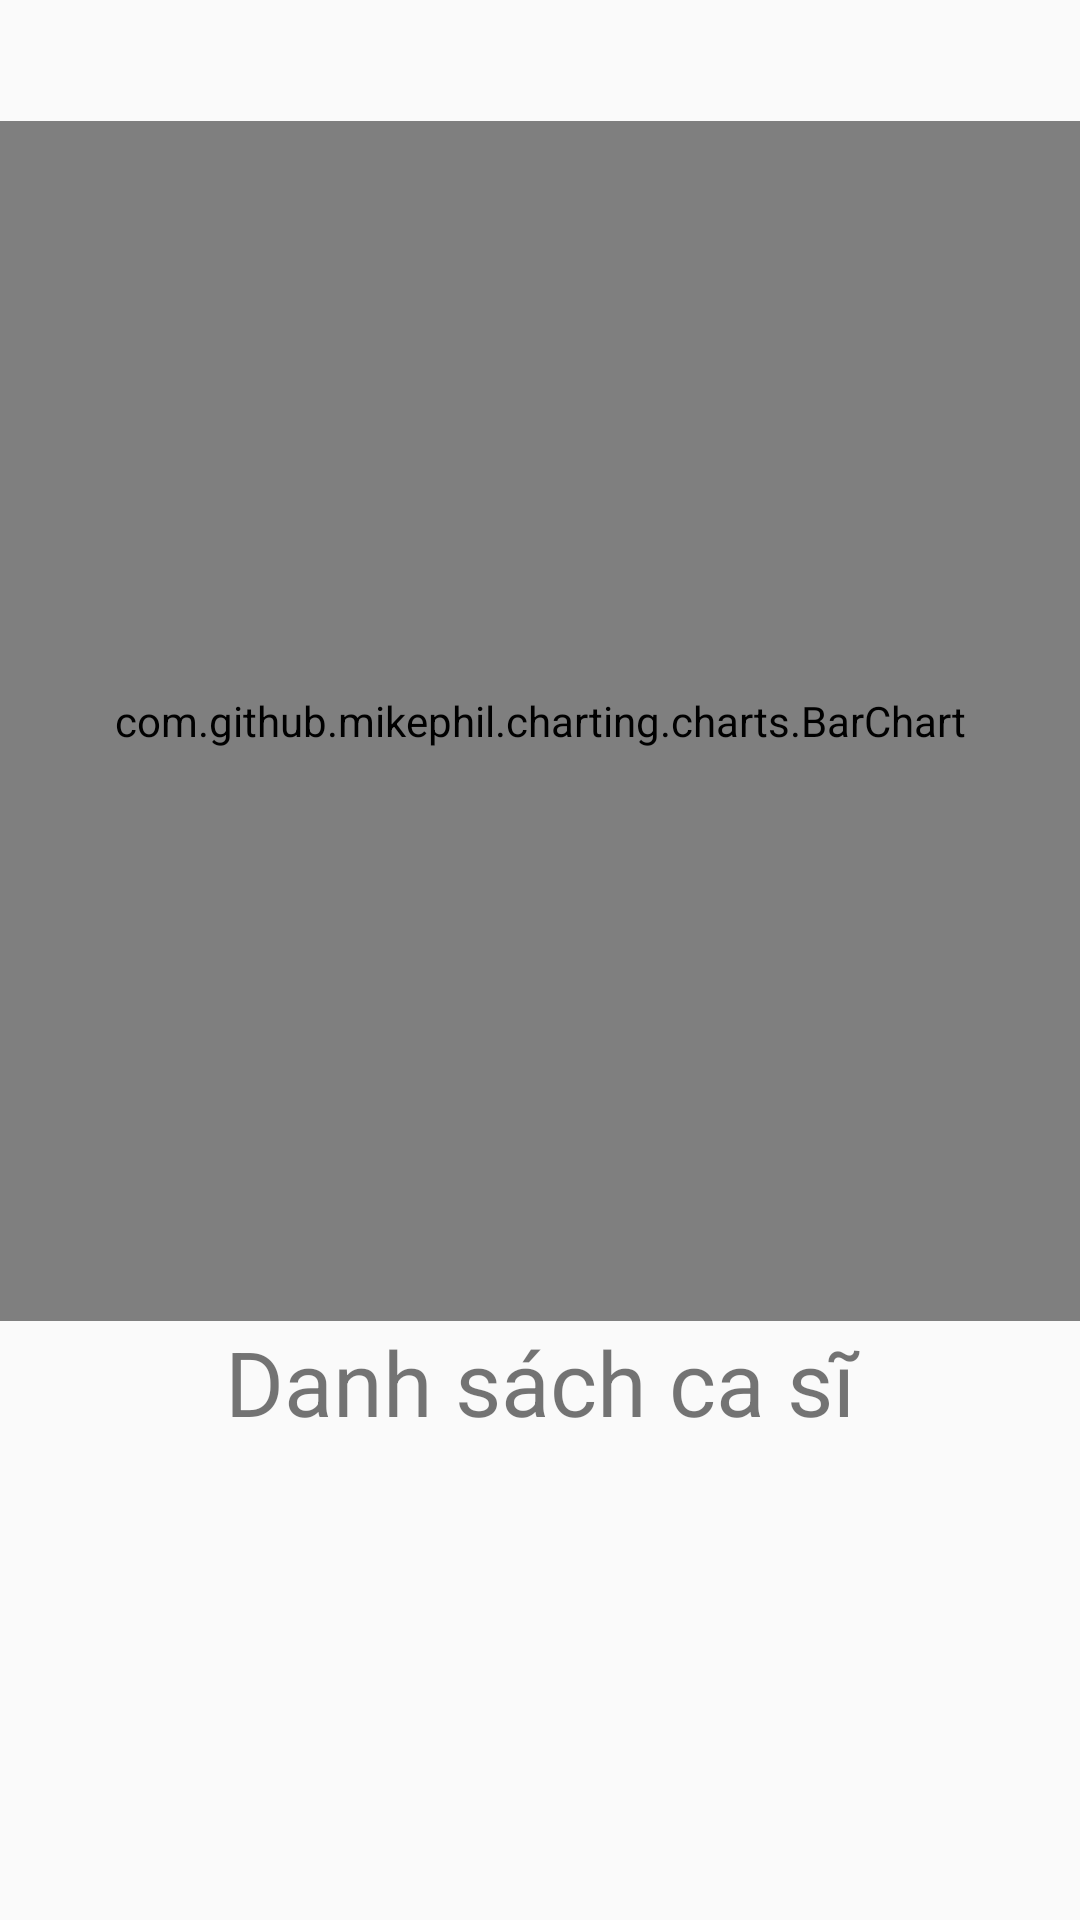

The Android layout XML behind this screen, and the referenced resources:
<!-- AndroidManifest.xml: activity theme Theme.AppCompat.DayNight.NoActionBar -->
<!-- res/layout/activity_report_singer_top.xml -->
<?xml version="1.0" encoding="utf-8"?>
<androidx.core.widget.NestedScrollView xmlns:android="http://schemas.android.com/apk/res/android"
    xmlns:app="http://schemas.android.com/apk/res-auto"
    android:orientation="vertical"
    xmlns:tools="http://schemas.android.com/tools"
    android:layout_width="match_parent"
    android:layout_height="match_parent"
    tools:context=".report.ReportSingerTopActivity">
    <LinearLayout
        android:orientation="vertical"
        android:layout_width="match_parent"
        android:layout_height="wrap_content">
        <TextView
            android:id="@+id/reportTitle"
            android:gravity="center"
            tools:text="Sample"
            android:textSize="30sp"
            android:layout_width="match_parent"
            android:layout_height="wrap_content"/>
        <com.github.mikephil.charting.charts.BarChart
            android:id="@+id/chart"
            android:layout_width="match_parent"
            android:layout_height="400dp"/>
        <TextView
            android:gravity="center"
            android:text="Danh sách ca sĩ"
            android:textSize="30sp"
            android:layout_width="match_parent"
            android:layout_height="wrap_content"/>
        <androidx.recyclerview.widget.RecyclerView
            android:layout_margin="10dp"
            android:id="@+id/singerList1"
            android:layout_marginTop="10dp"
            android:layout_width="match_parent"
            android:nestedScrollingEnabled="false"
            android:layout_height="wrap_content"/>
    </LinearLayout>

</androidx.core.widget.NestedScrollView>
<!-- resources referenced by this layout -->
<resources>

</resources>
